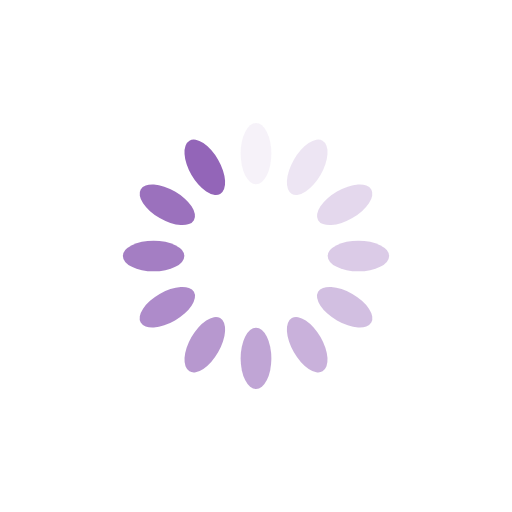
t = 0.00 s
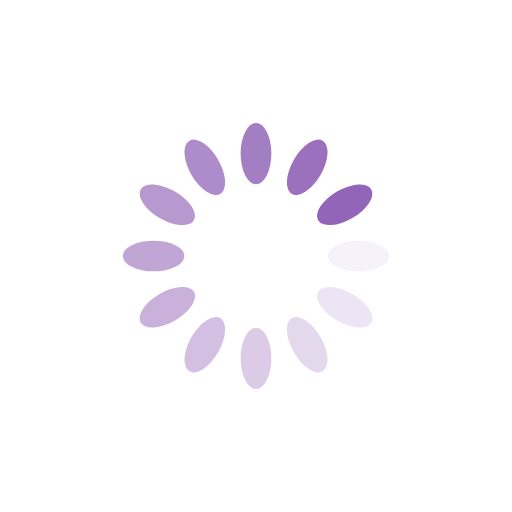
t = 0.25 s
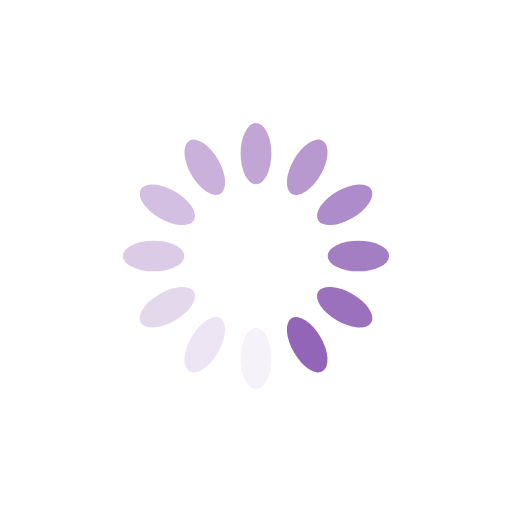
t = 0.50 s
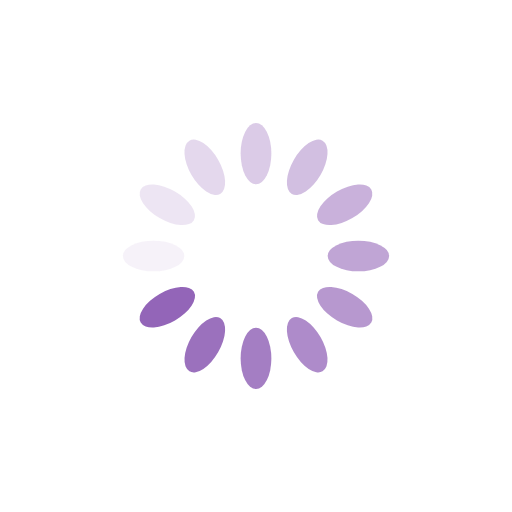
t = 0.75 s

The animated SVG that drew these frames (rendered in a browser with its animation timeline set to each time). Animation: 12 SMIL elements (animate=12); one cycle of 1.00 s, repeats indefinitely.

<?xml version="1.0" encoding="utf-8"?>
<svg xmlns="http://www.w3.org/2000/svg" xmlns:xlink="http://www.w3.org/1999/xlink" style="margin: auto; background: none; display: block; shape-rendering: auto;" width="80px" height="80px" viewBox="0 0 100 100" preserveAspectRatio="xMidYMid">
<g transform="rotate(0 50 50)">
  <rect x="47" y="24" rx="3" ry="6" width="6" height="12" fill="#9365b8">
    <animate attributeName="opacity" values="1;0" keyTimes="0;1" dur="1s" begin="-0.9166666666666666s" repeatCount="indefinite"></animate>
  </rect>
</g><g transform="rotate(30 50 50)">
  <rect x="47" y="24" rx="3" ry="6" width="6" height="12" fill="#9365b8">
    <animate attributeName="opacity" values="1;0" keyTimes="0;1" dur="1s" begin="-0.8333333333333334s" repeatCount="indefinite"></animate>
  </rect>
</g><g transform="rotate(60 50 50)">
  <rect x="47" y="24" rx="3" ry="6" width="6" height="12" fill="#9365b8">
    <animate attributeName="opacity" values="1;0" keyTimes="0;1" dur="1s" begin="-0.75s" repeatCount="indefinite"></animate>
  </rect>
</g><g transform="rotate(90 50 50)">
  <rect x="47" y="24" rx="3" ry="6" width="6" height="12" fill="#9365b8">
    <animate attributeName="opacity" values="1;0" keyTimes="0;1" dur="1s" begin="-0.6666666666666666s" repeatCount="indefinite"></animate>
  </rect>
</g><g transform="rotate(120 50 50)">
  <rect x="47" y="24" rx="3" ry="6" width="6" height="12" fill="#9365b8">
    <animate attributeName="opacity" values="1;0" keyTimes="0;1" dur="1s" begin="-0.5833333333333334s" repeatCount="indefinite"></animate>
  </rect>
</g><g transform="rotate(150 50 50)">
  <rect x="47" y="24" rx="3" ry="6" width="6" height="12" fill="#9365b8">
    <animate attributeName="opacity" values="1;0" keyTimes="0;1" dur="1s" begin="-0.5s" repeatCount="indefinite"></animate>
  </rect>
</g><g transform="rotate(180 50 50)">
  <rect x="47" y="24" rx="3" ry="6" width="6" height="12" fill="#9365b8">
    <animate attributeName="opacity" values="1;0" keyTimes="0;1" dur="1s" begin="-0.4166666666666667s" repeatCount="indefinite"></animate>
  </rect>
</g><g transform="rotate(210 50 50)">
  <rect x="47" y="24" rx="3" ry="6" width="6" height="12" fill="#9365b8">
    <animate attributeName="opacity" values="1;0" keyTimes="0;1" dur="1s" begin="-0.3333333333333333s" repeatCount="indefinite"></animate>
  </rect>
</g><g transform="rotate(240 50 50)">
  <rect x="47" y="24" rx="3" ry="6" width="6" height="12" fill="#9365b8">
    <animate attributeName="opacity" values="1;0" keyTimes="0;1" dur="1s" begin="-0.25s" repeatCount="indefinite"></animate>
  </rect>
</g><g transform="rotate(270 50 50)">
  <rect x="47" y="24" rx="3" ry="6" width="6" height="12" fill="#9365b8">
    <animate attributeName="opacity" values="1;0" keyTimes="0;1" dur="1s" begin="-0.16666666666666666s" repeatCount="indefinite"></animate>
  </rect>
</g><g transform="rotate(300 50 50)">
  <rect x="47" y="24" rx="3" ry="6" width="6" height="12" fill="#9365b8">
    <animate attributeName="opacity" values="1;0" keyTimes="0;1" dur="1s" begin="-0.08333333333333333s" repeatCount="indefinite"></animate>
  </rect>
</g><g transform="rotate(330 50 50)">
  <rect x="47" y="24" rx="3" ry="6" width="6" height="12" fill="#9365b8">
    <animate attributeName="opacity" values="1;0" keyTimes="0;1" dur="1s" begin="0s" repeatCount="indefinite"></animate>
  </rect>
</g>
</svg>
